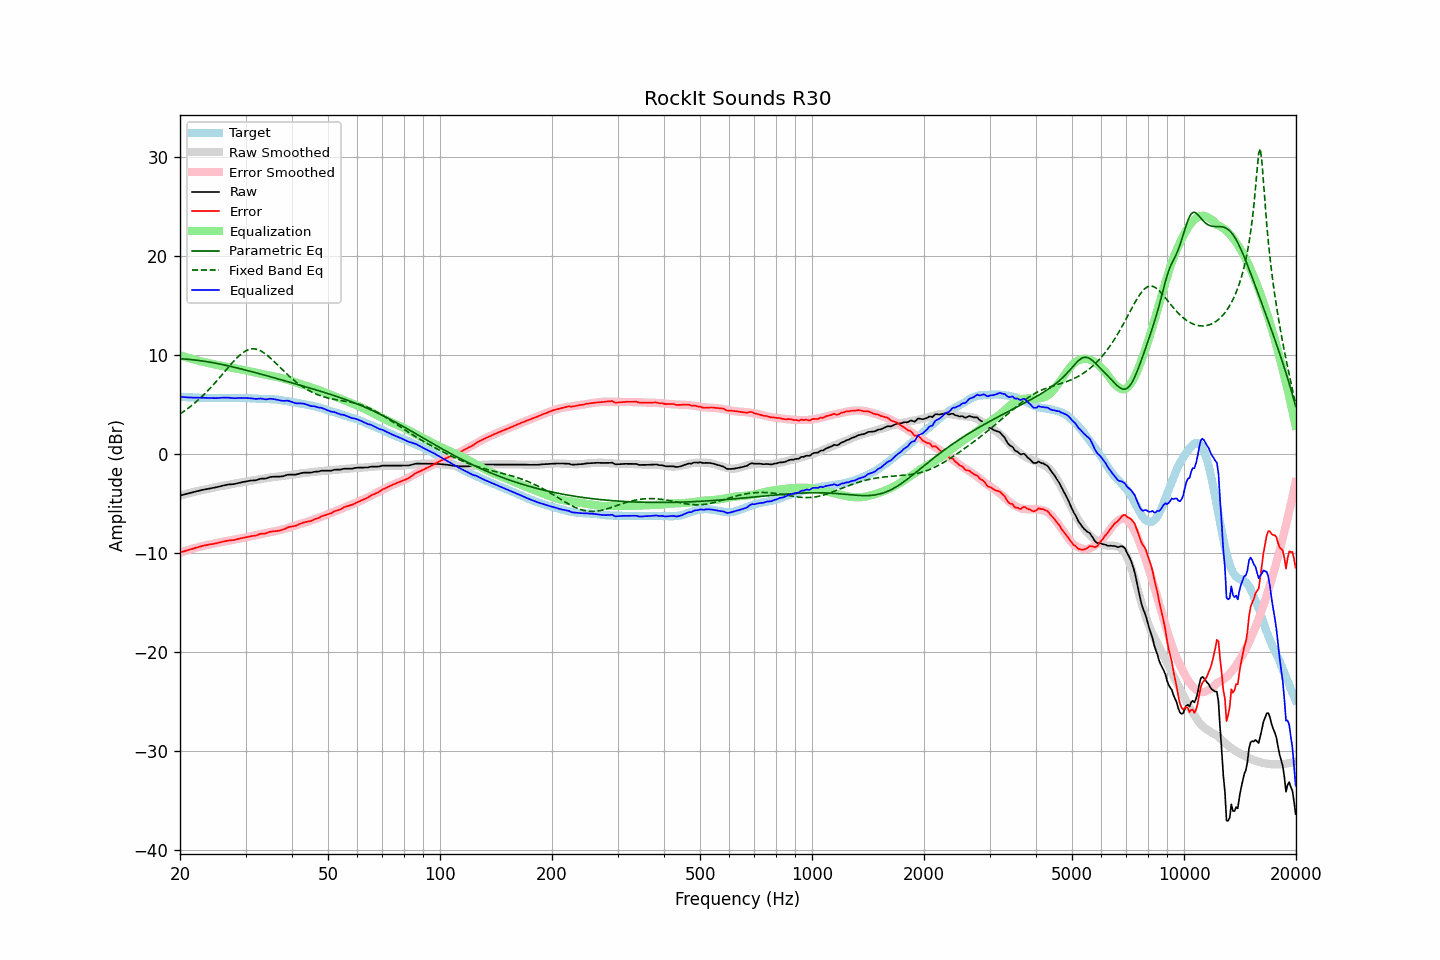

Values plotted in this chart, from the file beside it:
frequency, raw, error, smoothed, error_smoothed, equalization, parametric_eq, fixed_band_eq, equalized_raw, equalized_smoothed, target
20.00, -4.20, -9.96, -4.22, -9.98, 9.98, 9.61, 4.03, 5.77, 5.76, 5.76
20.20, -4.16, -9.91, -4.17, -9.92, 9.92, 9.60, 4.14, 5.76, 5.75, 5.75
20.40, -4.12, -9.86, -4.12, -9.87, 9.87, 9.59, 4.25, 5.74, 5.74, 5.74
20.61, -4.08, -9.82, -4.08, -9.81, 9.81, 9.58, 4.37, 5.73, 5.73, 5.74
20.81, -4.04, -9.76, -4.04, -9.76, 9.76, 9.57, 4.48, 5.72, 5.72, 5.72
21.02, -4.00, -9.72, -3.99, -9.71, 9.71, 9.55, 4.60, 5.70, 5.72, 5.72
21.23, -3.95, -9.66, -3.95, -9.66, 9.66, 9.54, 4.73, 5.70, 5.71, 5.70
21.44, -3.91, -9.63, -3.91, -9.61, 9.61, 9.52, 4.86, 5.69, 5.70, 5.71
21.66, -3.87, -9.58, -3.87, -9.56, 9.56, 9.51, 4.99, 5.69, 5.69, 5.70
21.87, -3.82, -9.52, -3.83, -9.52, 9.52, 9.49, 5.12, 5.69, 5.69, 5.69
22.09, -3.78, -9.46, -3.79, -9.47, 9.47, 9.47, 5.26, 5.69, 5.68, 5.68
22.31, -3.75, -9.43, -3.75, -9.43, 9.43, 9.45, 5.40, 5.67, 5.68, 5.68
22.54, -3.71, -9.38, -3.71, -9.38, 9.38, 9.43, 5.55, 5.67, 5.67, 5.67
22.76, -3.67, -9.34, -3.68, -9.34, 9.34, 9.41, 5.70, 5.67, 5.67, 5.67
22.99, -3.63, -9.29, -3.64, -9.31, 9.31, 9.38, 5.85, 5.67, 5.66, 5.66
23.22, -3.60, -9.25, -3.61, -9.27, 9.27, 9.36, 6.01, 5.67, 5.66, 5.65
23.45, -3.57, -9.23, -3.58, -9.23, 9.23, 9.33, 6.17, 5.66, 5.65, 5.65
23.69, -3.54, -9.19, -3.55, -9.20, 9.20, 9.31, 6.34, 5.65, 5.65, 5.64
23.92, -3.51, -9.15, -3.51, -9.16, 9.16, 9.28, 6.50, 5.65, 5.65, 5.64
24.16, -3.48, -9.13, -3.48, -9.13, 9.13, 9.25, 6.68, 5.64, 5.65, 5.65
24.40, -3.45, -9.11, -3.44, -9.09, 9.09, 9.22, 6.85, 5.64, 5.65, 5.66
24.65, -3.42, -9.08, -3.41, -9.06, 9.06, 9.19, 7.03, 5.64, 5.65, 5.66
24.89, -3.39, -9.05, -3.37, -9.02, 9.02, 9.16, 7.21, 5.63, 5.65, 5.65
25.14, -3.35, -9.01, -3.34, -8.99, 8.99, 9.13, 7.40, 5.64, 5.65, 5.65
25.39, -3.31, -8.96, -3.30, -8.96, 8.96, 9.10, 7.59, 5.65, 5.65, 5.65
25.65, -3.26, -8.91, -3.27, -8.93, 8.93, 9.07, 7.78, 5.66, 5.66, 5.65
25.91, -3.22, -8.88, -3.24, -8.90, 8.90, 9.03, 7.97, 5.67, 5.66, 5.66
26.16, -3.18, -8.85, -3.21, -8.87, 8.87, 9.00, 8.16, 5.68, 5.66, 5.67
26.43, -3.15, -8.82, -3.18, -8.84, 8.84, 8.97, 8.35, 5.68, 5.66, 5.66
26.69, -3.12, -8.79, -3.15, -8.80, 8.80, 8.93, 8.55, 5.68, 5.66, 5.66
26.96, -3.09, -8.75, -3.12, -8.77, 8.77, 8.89, 8.74, 5.68, 5.66, 5.66
27.23, -3.08, -8.74, -3.09, -8.74, 8.74, 8.86, 8.93, 5.66, 5.66, 5.66
27.50, -3.06, -8.72, -3.06, -8.71, 8.71, 8.82, 9.11, 5.65, 5.66, 5.65
27.77, -3.05, -8.72, -3.03, -8.68, 8.68, 8.78, 9.29, 5.63, 5.66, 5.66
28.05, -3.03, -8.69, -3.00, -8.66, 8.66, 8.74, 9.47, 5.62, 5.66, 5.66
28.33, -2.99, -8.64, -2.97, -8.62, 8.62, 8.70, 9.64, 5.63, 5.66, 5.65
28.62, -2.95, -8.60, -2.94, -8.59, 8.59, 8.66, 9.80, 5.64, 5.65, 5.64
28.90, -2.90, -8.55, -2.91, -8.56, 8.56, 8.62, 9.95, 5.66, 5.65, 5.65
29.19, -2.87, -8.52, -2.88, -8.53, 8.53, 8.58, 10.09, 5.66, 5.65, 5.65
29.48, -2.84, -8.49, -2.86, -8.50, 8.50, 8.54, 10.21, 5.66, 5.64, 5.64
29.78, -2.81, -8.46, -2.83, -8.47, 8.47, 8.50, 10.32, 5.65, 5.64, 5.64
30.08, -2.78, -8.43, -2.80, -8.43, 8.43, 8.46, 10.41, 5.65, 5.63, 5.65
30.38, -2.75, -8.39, -2.76, -8.39, 8.39, 8.42, 10.49, 5.64, 5.63, 5.63
30.68, -2.72, -8.34, -2.73, -8.35, 8.35, 8.38, 10.55, 5.63, 5.62, 5.62
30.99, -2.69, -8.31, -2.71, -8.32, 8.32, 8.33, 10.59, 5.62, 5.61, 5.62
31.30, -2.68, -8.29, -2.68, -8.29, 8.29, 8.29, 10.61, 5.60, 5.61, 5.60
31.61, -2.67, -8.27, -2.66, -8.25, 8.25, 8.25, 10.61, 5.58, 5.60, 5.60
31.93, -2.66, -8.25, -2.63, -8.22, 8.22, 8.20, 10.59, 5.55, 5.59, 5.58
32.24, -2.62, -8.20, -2.60, -8.18, 8.18, 8.16, 10.55, 5.56, 5.58, 5.58
32.57, -2.56, -8.13, -2.57, -8.15, 8.15, 8.12, 10.49, 5.58, 5.57, 5.56
32.89, -2.51, -8.07, -2.54, -8.11, 8.11, 8.07, 10.42, 5.59, 5.57, 5.56
33.22, -2.49, -8.05, -2.51, -8.07, 8.07, 8.03, 10.33, 5.58, 5.56, 5.55
33.55, -2.49, -8.04, -2.48, -8.03, 8.03, 7.98, 10.23, 5.54, 5.55, 5.55
33.89, -2.49, -8.05, -2.45, -8.00, 8.00, 7.94, 10.12, 5.51, 5.55, 5.55
34.23, -2.45, -7.99, -2.43, -7.97, 7.97, 7.89, 9.99, 5.51, 5.54, 5.54
34.57, -2.39, -7.93, -2.40, -7.94, 7.94, 7.85, 9.86, 5.54, 5.54, 5.53
34.92, -2.33, -7.86, -2.38, -7.91, 7.91, 7.80, 9.71, 5.57, 5.53, 5.53
35.27, -2.31, -7.84, -2.36, -7.88, 7.88, 7.76, 9.57, 5.56, 5.52, 5.53
35.62, -2.30, -7.82, -2.34, -7.85, 7.85, 7.71, 9.41, 5.54, 5.51, 5.51
35.97, -2.29, -7.80, -2.31, -7.81, 7.81, 7.67, 9.26, 5.52, 5.50, 5.51
... 635 more rows
